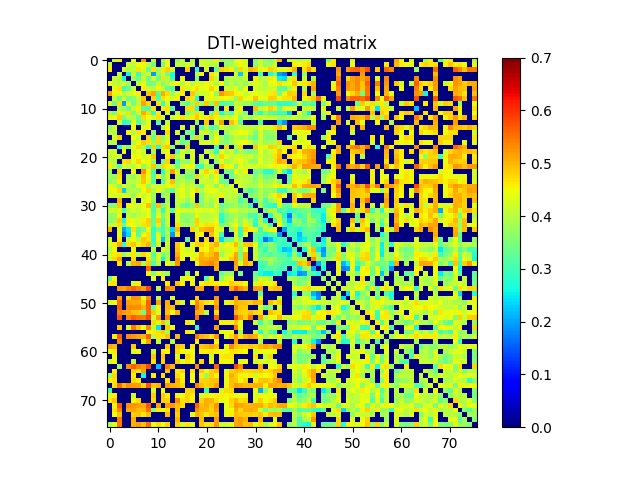

The file beside this chart, header and first rows:
0.000000000000000000e+00, 4.140790154507740795e-01, 4.603655882144033207e-01, 0.000000000000000000e+00, 0.000000000000000000e+00, 4.437999628940343944e-01, 0.000000000000000000e+00, 5.204452387485187792e-01, 0.000000000000000000e+00, 4.187798238722346134e-01, 0.000000000000000000e+00, 3.945494326380604155e-01, 4.425602579729838726e-01, 0.000000000000000000e+00, 3.678126414628227758e-01, 4.056188582701604206e-01, 0.000000000000000000e+00, 3.986817077713805113e-01, 0.000000000000000000e+00, 4.236772516621877815e-01, 4.065819510530114811e-01, 4.070305020863038137e-01, 4.606505062202089773e-01, 3.665991403045608110e-01
4.140790154507740795e-01, 0.000000000000000000e+00, 0.000000000000000000e+00, 0.000000000000000000e+00, 4.209911335583335079e-01, 4.091506253139833849e-01, 4.413643209433683046e-01, 4.522699743448946874e-01, 4.049764145304546870e-01, 3.365742802470600981e-01, 0.000000000000000000e+00, 3.454959080867590071e-01, 4.452721792944380197e-01, 0.000000000000000000e+00, 4.194671788947564872e-01, 3.988969620745854150e-01, 4.250622169796480221e-01, 4.003891949016776808e-01, 0.000000000000000000e+00, 4.202627865490248804e-01, 4.229980541774960856e-01, 3.977805875003438962e-01, 4.043075917717454115e-01, 0.000000000000000000e+00
4.603655882144033207e-01, 0.000000000000000000e+00, 0.000000000000000000e+00, 4.207244646652070208e-01, 3.982638262070787860e-01, 3.995579924338484856e-01, 4.680303710928506167e-01, 4.305144296794556902e-01, 3.339094437822597849e-01, 4.696746003806820946e-01, 3.843988786998588925e-01, 4.646256895121245178e-01, 4.833862923874919781e-01, 4.256990568305267231e-01, 0.000000000000000000e+00, 0.000000000000000000e+00, 4.831458339564342896e-01, 0.000000000000000000e+00, 2.806296262990261026e-01, 0.000000000000000000e+00, 4.233092868120210128e-01, 0.000000000000000000e+00, 3.291074968780294263e-01, 4.821393272630031812e-01
0.000000000000000000e+00, 0.000000000000000000e+00, 4.207244646652070208e-01, 0.000000000000000000e+00, 2.583504341622042122e-01, 4.292385813671301120e-01, 2.951942540302522899e-01, 3.993943237047369865e-01, 4.233191129830334853e-01, 1.943254782679383064e-01, 3.753744613019557863e-01, 4.136488139629364014e-01, 3.470853346727615918e-01, 2.787282680504629129e-01, 0.000000000000000000e+00, 0.000000000000000000e+00, 0.000000000000000000e+00, 0.000000000000000000e+00, 4.034460133046615105e-01, 4.518289379816318174e-01, 0.000000000000000000e+00, 4.700231496290763755e-01, 4.321777185059154092e-01, 0.000000000000000000e+00
0.000000000000000000e+00, 4.209911335583335079e-01, 3.982638262070787860e-01, 2.583504341622042122e-01, 0.000000000000000000e+00, 3.779550682427951225e-01, 3.297653171690523854e-01, 4.146032977373920181e-01, 3.363897729396612135e-01, 4.287644405417564974e-01, 3.313746110061697170e-01, 4.677080018636745051e-01, 3.989593851723777784e-01, 3.014521951734426275e-01, 0.000000000000000000e+00, 4.552197765418394826e-01, 0.000000000000000000e+00, 0.000000000000000000e+00, 3.488295420864984120e-01, 0.000000000000000000e+00, 0.000000000000000000e+00, 4.758012747171794787e-01, 4.087542668229298126e-01, 0.000000000000000000e+00
4.437999628940343944e-01, 4.091506253139833849e-01, 3.995579924338484856e-01, 4.292385813671301120e-01, 3.779550682427951225e-01, 0.000000000000000000e+00, 4.154620137038882999e-01, 4.388819778635825730e-01, 3.536748093492187994e-01, 3.432364868823544191e-01, 4.214101393219049085e-01, 3.503410213216024971e-01, 3.933379995755837966e-01, 4.444207094856206242e-01, 4.519991722234675824e-01, 3.946444148682659026e-01, 4.480895900517405939e-01, 3.946571031019703857e-01, 4.506275579344953264e-01, 4.151824802799158887e-01, 4.533639156355858124e-01, 4.267984954824385890e-01, 3.971803222948431800e-01, 4.538097520829482145e-01
0.000000000000000000e+00, 4.413643209433683046e-01, 4.680303710928506167e-01, 2.951942540302522899e-01, 3.297653171690523854e-01, 4.154620137038882999e-01, 0.000000000000000000e+00, 4.602995442219339206e-01, 4.123042682508624157e-01, 4.038427347357679831e-01, 4.552096713423843255e-01, 4.089776270036373229e-01, 3.348120921988939069e-01, 3.212506252980392163e-01, 0.000000000000000000e+00, 4.667582399832865270e-01, 4.181133003509029944e-01, 4.499234240635613946e-01, 4.735141116335068179e-01, 4.388195791503953780e-01, 4.431447845036676769e-01, 4.803274269605696256e-01, 4.433714703136446000e-01, 0.000000000000000000e+00
5.204452387485187792e-01, 4.522699743448946874e-01, 4.305144296794556902e-01, 3.993943237047369865e-01, 4.146032977373920181e-01, 4.388819778635825730e-01, 4.602995442219339206e-01, 0.000000000000000000e+00, 4.893796009832139804e-01, 5.122620342965412688e-01, 3.213315205392565099e-01, 5.074488318279105625e-01, 4.721344441748380194e-01, 3.781637429782387927e-01, 4.301781646840980855e-01, 4.601635522951891266e-01, 0.000000000000000000e+00, 4.888870105235815222e-01, 3.907908639095410974e-01, 4.131974594413533874e-01, 4.228033269206661893e-01, 4.448685271838990207e-01, 3.674873614916748243e-01, 5.250864617586973315e-01
0.000000000000000000e+00, 4.049764145304546870e-01, 3.339094437822597849e-01, 4.233191129830334853e-01, 3.363897729396612135e-01, 3.536748093492187994e-01, 4.123042682508624157e-01, 4.893796009832139804e-01, 0.000000000000000000e+00, 4.778408694791939082e-01, 3.124213795252462900e-01, 4.720782459967252098e-01, 4.454944653353163919e-01, 4.317607885844200744e-01, 4.554528295993804932e-01, 0.000000000000000000e+00, 4.751851053718877949e-01, 4.692970678378127758e-01, 2.769808431627179823e-01, 0.000000000000000000e+00, 4.303524127622441187e-01, 4.553581462516199108e-01, 4.153539617058714106e-01, 4.566267041721615016e-01
4.187798238722346134e-01, 3.365742802470600981e-01, 4.696746003806820946e-01, 1.943254782679383064e-01, 4.287644405417564974e-01, 3.432364868823544191e-01, 4.038427347357679831e-01, 5.122620342965412688e-01, 4.778408694791939082e-01, 0.000000000000000000e+00, 4.652513694254873933e-01, 2.818392130378395977e-01, 4.206891522345699852e-01, 0.000000000000000000e+00, 0.000000000000000000e+00, 3.639642635378649849e-01, 3.330394796640039901e-01, 3.793550516050384069e-01, 4.816849199022716910e-01, 3.784110794577801862e-01, 4.851225931037275174e-01, 3.704123359038070107e-01, 4.898994679094215154e-01, 3.019950445537892825e-01
0.000000000000000000e+00, 0.000000000000000000e+00, 3.843988786998588925e-01, 3.753744613019557863e-01, 3.313746110061697170e-01, 4.214101393219049085e-01, 4.552096713423843255e-01, 3.213315205392565099e-01, 3.124213795252462900e-01, 4.652513694254873933e-01, 0.000000000000000000e+00, 4.620841131699566229e-01, 4.730311493676834789e-01, 3.175193524179196758e-01, 0.000000000000000000e+00, 0.000000000000000000e+00, 4.752925646322163078e-01, 4.750484170483598723e-01, 2.805104486487542959e-01, 0.000000000000000000e+00, 0.000000000000000000e+00, 0.000000000000000000e+00, 3.639193855414464274e-01, 0.000000000000000000e+00
3.945494326380604155e-01, 3.454959080867590071e-01, 4.646256895121245178e-01, 4.136488139629364014e-01, 4.677080018636745051e-01, 3.503410213216024971e-01, 4.089776270036373229e-01, 5.074488318279105625e-01, 4.720782459967252098e-01, 2.818392130378395977e-01, 4.620841131699566229e-01, 0.000000000000000000e+00, 4.248824736575854133e-01, 0.000000000000000000e+00, 3.919720388994095139e-01, 0.000000000000000000e+00, 3.579103868571060221e-01, 3.841352548742837936e-01, 4.755704048867553935e-01, 4.109925823603969852e-01, 0.000000000000000000e+00, 3.495910753610564914e-01, 4.746238733672289989e-01, 2.773125721004621180e-01
4.425602579729838726e-01, 4.452721792944380197e-01, 4.833862923874919781e-01, 3.470853346727615918e-01, 3.989593851723777784e-01, 3.933379995755837966e-01, 3.348120921988939069e-01, 4.721344441748380194e-01, 4.454944653353163919e-01, 4.206891522345699852e-01, 4.730311493676834789e-01, 4.248824736575854133e-01, 0.000000000000000000e+00, 4.110573961588632752e-01, 4.488497088712818939e-01, 4.728945188527354238e-01, 4.222890947854238131e-01, 4.578709323140017773e-01, 4.864363955512244764e-01, 4.415033317444400085e-01, 4.599514688814890229e-01, 4.802240395247279747e-01, 4.558961110251621984e-01, 4.099997619598230170e-01
0.000000000000000000e+00, 0.000000000000000000e+00, 4.256990568305267231e-01, 2.787282680504629129e-01, 3.014521951734426275e-01, 4.444207094856206242e-01, 3.212506252980392163e-01, 3.781637429782387927e-01, 4.317607885844200744e-01, 0.000000000000000000e+00, 3.175193524179196758e-01, 0.000000000000000000e+00, 4.110573961588632752e-01, 0.000000000000000000e+00, 0.000000000000000000e+00, 0.000000000000000000e+00, 0.000000000000000000e+00, 0.000000000000000000e+00, 3.672662260026006154e-01, 0.000000000000000000e+00, 4.871637901595555209e-01, 0.000000000000000000e+00, 4.203093264298141118e-01, 5.172626600607118652e-01
3.678126414628227758e-01, 4.194671788947564872e-01, 0.000000000000000000e+00, 0.000000000000000000e+00, 0.000000000000000000e+00, 4.519991722234675824e-01, 0.000000000000000000e+00, 4.301781646840980855e-01, 4.554528295993804932e-01, 0.000000000000000000e+00, 0.000000000000000000e+00, 3.919720388994095139e-01, 4.488497088712818939e-01, 0.000000000000000000e+00, 0.000000000000000000e+00, 4.296166704224090860e-01, 0.000000000000000000e+00, 4.125630175706878067e-01, 0.000000000000000000e+00, 3.271778447295980996e-01, 3.971722032425472060e-01, 3.169278015321118080e-01, 3.380388500975585742e-01, 4.241290277268314202e-01
4.056188582701604206e-01, 3.988969620745854150e-01, 0.000000000000000000e+00, 0.000000000000000000e+00, 4.552197765418394826e-01, 3.946444148682659026e-01, 4.667582399832865270e-01, 4.601635522951891266e-01, 0.000000000000000000e+00, 3.639642635378649849e-01, 0.000000000000000000e+00, 0.000000000000000000e+00, 4.728945188527354238e-01, 0.000000000000000000e+00, 4.296166704224090860e-01, 0.000000000000000000e+00, 3.574888250170575876e-01, 3.248795731954877142e-01, 0.000000000000000000e+00, 4.213767101742609267e-01, 4.255168700373633262e-01, 3.774691975856204196e-01, 4.213390803402157214e-01, 0.000000000000000000e+00
0.000000000000000000e+00, 4.250622169796480221e-01, 4.831458339564342896e-01, 0.000000000000000000e+00, 0.000000000000000000e+00, 4.480895900517405939e-01, 4.181133003509029944e-01, 0.000000000000000000e+00, 4.751851053718877949e-01, 3.330394796640039901e-01, 4.752925646322163078e-01, 3.579103868571060221e-01, 4.222890947854238131e-01, 0.000000000000000000e+00, 0.000000000000000000e+00, 3.574888250170575876e-01, 0.000000000000000000e+00, 3.633715214210169187e-01, 4.806576155405076212e-01, 3.788042922886752928e-01, 0.000000000000000000e+00, 3.724623875938192774e-01, 4.427520716330405892e-01, 3.809054937767420990e-01
3.986817077713805113e-01, 4.003891949016776808e-01, 0.000000000000000000e+00, 0.000000000000000000e+00, 0.000000000000000000e+00, 3.946571031019703857e-01, 4.499234240635613946e-01, 4.888870105235815222e-01, 4.692970678378127758e-01, 3.793550516050384069e-01, 4.750484170483598723e-01, 3.841352548742837936e-01, 4.578709323140017773e-01, 0.000000000000000000e+00, 4.125630175706878067e-01, 3.248795731954877142e-01, 3.633715214210169187e-01, 0.000000000000000000e+00, 0.000000000000000000e+00, 4.282482658750296212e-01, 4.295321510832473821e-01, 4.130454748189851255e-01, 4.593685597456236835e-01, 3.734031167582658739e-01
0.000000000000000000e+00, 0.000000000000000000e+00, 2.806296262990261026e-01, 4.034460133046615105e-01, 3.488295420864984120e-01, 4.506275579344953264e-01, 4.735141116335068179e-01, 3.907908639095410974e-01, 2.769808431627179823e-01, 4.816849199022716910e-01, 2.805104486487542959e-01, 4.755704048867553935e-01, 4.864363955512244764e-01, 3.672662260026006154e-01, 0.000000000000000000e+00, 0.000000000000000000e+00, 4.806576155405076212e-01, 0.000000000000000000e+00, 0.000000000000000000e+00, 0.000000000000000000e+00, 0.000000000000000000e+00, 0.000000000000000000e+00, 3.090803321094551803e-01, 0.000000000000000000e+00
4.236772516621877815e-01, 4.202627865490248804e-01, 0.000000000000000000e+00, 4.518289379816318174e-01, 0.000000000000000000e+00, 4.151824802799158887e-01, 4.388195791503953780e-01, 4.131974594413533874e-01, 0.000000000000000000e+00, 3.784110794577801862e-01, 0.000000000000000000e+00, 4.109925823603969852e-01, 4.415033317444400085e-01, 0.000000000000000000e+00, 3.271778447295980996e-01, 4.213767101742609267e-01, 3.788042922886752928e-01, 4.282482658750296212e-01, 0.000000000000000000e+00, 0.000000000000000000e+00, 4.184978972260959829e-01, 3.778498433943150991e-01, 2.927915438307905904e-01, 4.390287506091150038e-01
4.065819510530114811e-01, 4.229980541774960856e-01, 4.233092868120210128e-01, 0.000000000000000000e+00, 0.000000000000000000e+00, 4.533639156355858124e-01, 4.431447845036676769e-01, 4.228033269206661893e-01, 4.303524127622441187e-01, 4.851225931037275174e-01, 0.000000000000000000e+00, 0.000000000000000000e+00, 4.599514688814890229e-01, 4.871637901595555209e-01, 3.971722032425472060e-01, 4.255168700373633262e-01, 0.000000000000000000e+00, 4.295321510832473821e-01, 0.000000000000000000e+00, 4.184978972260959829e-01, 0.000000000000000000e+00, 4.271665230342688857e-01, 3.913678745975747164e-01, 4.803651249268995893e-01
4.070305020863038137e-01, 3.977805875003438962e-01, 0.000000000000000000e+00, 4.700231496290763755e-01, 4.758012747171794787e-01, 4.267984954824385890e-01, 4.803274269605696256e-01, 4.448685271838990207e-01, 4.553581462516199108e-01, 3.704123359038070107e-01, 0.000000000000000000e+00, 3.495910753610564914e-01, 4.802240395247279747e-01, 0.000000000000000000e+00, 3.169278015321118080e-01, 3.774691975856204196e-01, 3.724623875938192774e-01, 4.130454748189851255e-01, 0.000000000000000000e+00, 3.778498433943150991e-01, 4.271665230342688857e-01, 0.000000000000000000e+00, 3.717268399248522814e-01, 4.342994540497924771e-01
4.606505062202089773e-01, 4.043075917717454115e-01, 3.291074968780294263e-01, 4.321777185059154092e-01, 4.087542668229298126e-01, 3.971803222948431800e-01, 4.433714703136446000e-01, 3.674873614916748243e-01, 4.153539617058714106e-01, 4.898994679094215154e-01, 3.639193855414464274e-01, 4.746238733672289989e-01, 4.558961110251621984e-01, 4.203093264298141118e-01, 3.380388500975585742e-01, 4.213390803402157214e-01, 4.427520716330405892e-01, 4.593685597456236835e-01, 3.090803321094551803e-01, 2.927915438307905904e-01, 3.913678745975747164e-01, 3.717268399248522814e-01, 0.000000000000000000e+00, 4.820576710645065877e-01
3.665991403045608110e-01, 0.000000000000000000e+00, 4.821393272630031812e-01, 0.000000000000000000e+00, 0.000000000000000000e+00, 4.538097520829482145e-01, 0.000000000000000000e+00, 5.250864617586973315e-01, 4.566267041721615016e-01, 3.019950445537892825e-01, 0.000000000000000000e+00, 2.773125721004621180e-01, 4.099997619598230170e-01, 5.172626600607118652e-01, 4.241290277268314202e-01, 0.000000000000000000e+00, 3.809054937767420990e-01, 3.734031167582658739e-01, 0.000000000000000000e+00, 4.390287506091150038e-01, 4.803651249268995893e-01, 4.342994540497924771e-01, 4.820576710645065877e-01, 0.000000000000000000e+00
3.749619067078309165e-01, 3.732219078163719894e-01, 4.719165508641257056e-01, 0.000000000000000000e+00, 3.917025141349101958e-01, 3.723163774789606806e-01, 4.157707045369741228e-01, 4.946498014718589964e-01, 4.444686305503577906e-01, 3.227757471731653727e-01, 4.598577359755071092e-01, 3.455892722597013744e-01, 4.263309804624166865e-01, 0.000000000000000000e+00, 4.038349659376225809e-01, 3.778068782192959829e-01, 3.377122198330843039e-01, 3.518165987730770827e-01, 4.806023673001640906e-01, 3.941563275077292205e-01, 4.412031515724154085e-01, 3.864479745443263892e-01, 4.551701054176364725e-01, 3.522095003879122110e-01
3.621603607891005217e-01, 3.831385256965911812e-01, 4.575557696173901956e-01, 0.000000000000000000e+00, 4.011814381114657824e-01, 4.011280834720786226e-01, 4.164254864573549986e-01, 4.891660684969814099e-01, 4.312310812367152191e-01, 3.214714974209642029e-01, 0.000000000000000000e+00, 3.154567191352811162e-01, 4.240111707347207770e-01, 4.973177799925168063e-01, 3.818908617896070168e-01, 4.163384739823092207e-01, 3.746230549389150122e-01, 3.884113219060222888e-01, 0.000000000000000000e+00, 4.216402417186053131e-01, 4.108927134314783736e-01, 4.100535500788535237e-01, 4.415517843153484723e-01, 3.369934547537314917e-01
4.419156593869759120e-01, 4.175007652788408907e-01, 3.625719870775728215e-01, 4.323938375327842087e-01, 3.973305207326484068e-01, 3.769756872822371818e-01, 4.335327639705973124e-01, 4.545738125965613774e-01, 3.714354773044628022e-01, 4.211651825325153919e-01, 4.112395299655692837e-01, 4.275359077709596223e-01, 4.502536981688640139e-01, 4.636162876034953806e-01, 3.929884498503212753e-01, 4.253132860940380122e-01, 4.142678917251007009e-01, 4.135956684736136202e-01, 3.846128004981080872e-01, 3.442983524192798073e-01, 4.286815492880645118e-01, 4.209283697399799906e-01, 3.528080135858400190e-01, 4.546164609842767157e-01
4.418420322049889104e-01, 4.526338186019728260e-01, 4.733566951171573889e-01, 2.317352362054554971e-01, 3.856917677828637925e-01, 3.967667617054220219e-01, 3.824669426659844107e-01, 4.475652752356676922e-01, 4.766198330718278142e-01, 3.861012292011125058e-01, 4.589106418619691152e-01, 3.999126435064151996e-01, 3.611975469097257752e-01, 3.200826970380846737e-01, 4.216294738552789911e-01, 4.490291381098335255e-01, 3.977808205838391231e-01, 4.345803879407342252e-01, 4.765846126940536109e-01, 3.909859165774450807e-01, 4.316353551266022270e-01, 4.453582079941251770e-01, 4.407824737738578746e-01, 4.001354698107105756e-01
4.308112409970364931e-01, 4.247027066751472013e-01, 4.198220233688085834e-01, 4.273136630206251785e-01, 4.209204454824808095e-01, 3.671971804444238985e-01, 4.472982660467041960e-01, 4.152216571783786114e-01, 4.326492293193883731e-01, 3.771085968691336165e-01, 0.000000000000000000e+00, 3.503841622538855782e-01, 4.047532573755742158e-01, 0.000000000000000000e+00, 4.128667831271581878e-01, 4.394286184121788952e-01, 4.035010751402410833e-01, 4.487581170167829758e-01, 0.000000000000000000e+00, 3.598937889299363979e-01, 4.128121872634386014e-01, 4.170273351794048233e-01, 4.133132943678625160e-01, 4.599347786370130975e-01
0.000000000000000000e+00, 0.000000000000000000e+00, 5.037005815923125684e-01, 0.000000000000000000e+00, 0.000000000000000000e+00, 4.191091487229829937e-01, 0.000000000000000000e+00, 4.278744888498077215e-01, 4.505767718860366200e-01, 3.729057023830630868e-01, 0.000000000000000000e+00, 0.000000000000000000e+00, 3.737220387063707183e-01, 0.000000000000000000e+00, 4.078907271587732808e-01, 4.169296649254877751e-01, 3.641075307739009004e-01, 4.152332754579399210e-01, 0.000000000000000000e+00, 3.519703685665965254e-01, 4.189935716005129818e-01, 3.778719740602565214e-01, 4.233950076704067755e-01, 0.000000000000000000e+00
3.599726878470430047e-01, 3.660991556895111798e-01, 4.843728668753655153e-01, 0.000000000000000000e+00, 4.541996773715767932e-01, 4.303373020349041123e-01, 4.183772195811292227e-01, 4.474472320190214791e-01, 4.935747932625532131e-01, 3.206234366135887193e-01, 4.931941065084605169e-01, 3.432549691432743022e-01, 4.119205229994696849e-01, 0.000000000000000000e+00, 4.027476809650777922e-01, 3.471311624255735140e-01, 3.290267812690834126e-01, 3.643862718077736096e-01, 4.848215645011745845e-01, 3.634324046693276911e-01, 3.873197188896397858e-01, 3.669264494268438814e-01, 4.312270811836245166e-01, 3.362973874606968172e-01
4.150835079251087856e-01, 4.223447553712302849e-01, 4.293982203477185178e-01, 3.085470988420048744e-01, 3.971487906865380779e-01, 4.220555051410124214e-01, 4.101510011079291251e-01, 4.247901923812387182e-01, 4.457065432283396911e-01, 3.039463688482617054e-01, 4.128116526452529911e-01, 2.792308561394539201e-01, 4.217793604292557896e-01, 3.153559895202042163e-01, 4.360523180802262089e-01, 4.330561106522395898e-01, 4.207687160174632957e-01, 4.178712706362515128e-01, 4.340944421360412031e-01, 4.335982366763271867e-01, 4.299586692120385134e-01, 4.413364091523054866e-01, 4.211569058638566232e-01, 3.459692477302723779e-01
3.740153939402279804e-01, 3.698877410929051757e-01, 4.531964359729930836e-01, 0.000000000000000000e+00, 4.065551026433376069e-01, 3.847727951889071130e-01, 4.036065285941178860e-01, 4.261321234607812203e-01, 4.398714815902087238e-01, 3.313788555159781768e-01, 4.419987165643234905e-01, 3.541045632111686214e-01, 4.155674822206489871e-01, 0.000000000000000000e+00, 4.249799053803233750e-01, 3.611896067145711764e-01, 3.686714591635585903e-01, 3.765376984611442102e-01, 4.558539031833361843e-01, 3.985631924100571100e-01, 3.945214643620892914e-01, 3.998438182724128875e-01, 4.211341752867679977e-01, 2.830610015308235861e-01
3.555947137013943937e-01, 3.775160535728537825e-01, 4.812559155515193088e-01, 2.629224055972603225e-01, 4.594544791535589146e-01, 4.359531781650615168e-01, 4.165336031237176218e-01, 4.612886683256444131e-01, 4.839700913729417797e-01, 3.284288525454688856e-01, 4.786891387341857818e-01, 3.098542862931871755e-01, 4.212265328512099227e-01, 0.000000000000000000e+00, 4.246062504035392760e-01, 3.750401187369244993e-01, 3.547279604522778906e-01, 3.841338054237568023e-01, 4.813172046857898123e-01, 4.122663946467486906e-01, 4.085333468023271131e-01, 4.145788121700116902e-01, 4.472568550333524962e-01, 2.733132506348910917e-01
4.067342444987394057e-01, 4.212675151925395767e-01, 4.708693321064655879e-01, 3.373634296324827253e-01, 4.444735504204537224e-01, 4.502101610243037788e-01, 4.163044152852323765e-01, 4.685091758555174901e-01, 4.773655083814157818e-01, 3.302684999933929166e-01, 4.655807480685836830e-01, 3.025723217060787840e-01, 4.090098030001412810e-01, 0.000000000000000000e+00, 4.692204696000858988e-01, 3.957373113402479214e-01, 3.785713274335872902e-01, 3.920508823326012138e-01, 4.751015121705940980e-01, 4.565902380951953887e-01, 4.694505738602164913e-01, 4.660739152720713152e-01, 4.576015037725820744e-01, 3.470398632292718832e-01
5.029454168113549617e-01, 0.000000000000000000e+00, 4.303767838883604258e-01, 2.007127631081332131e-01, 2.535725435301945940e-01, 4.709673687629706840e-01, 3.217257596935785835e-01, 3.507324605924184158e-01, 4.480398963662123868e-01, 2.862722325425535175e-01, 3.432962726013999988e-01, 2.965758610577217125e-01, 3.843370206430278269e-01, 2.385740653561176094e-01, 4.979326356883184146e-01, 0.000000000000000000e+00, 0.000000000000000000e+00, 4.762328236747279120e-01, 4.024519790184711843e-01, 4.944251573354465079e-01, 5.014084923589956500e-01, 5.129833188084368389e-01, 4.376188033032720193e-01, 4.275873218344704019e-01
0.000000000000000000e+00, 0.000000000000000000e+00, 4.437851899306676229e-01, 1.729894872642205039e-01, 2.404704911206942963e-01, 4.460328581916350732e-01, 3.165404100416054911e-01, 4.475338964734468794e-01, 4.678504769908071736e-01, 2.891719405741677851e-01, 4.392153036040850056e-01, 2.948466046063891177e-01, 3.897450423209860015e-01, 1.910750120851150979e-01, 4.617596940099640834e-01, 0.000000000000000000e+00, 0.000000000000000000e+00, 0.000000000000000000e+00, 4.599463693511470219e-01, 4.534441500098543854e-01, 0.000000000000000000e+00, 4.972784610802616911e-01, 4.423602377660301732e-01, 3.007220378777992753e-01
4.176863717691403077e-01, 0.000000000000000000e+00, 4.602927767058231923e-01, 0.000000000000000000e+00, 4.187866692282776193e-01, 4.475642850436288844e-01, 3.945357208584113762e-01, 4.855473362694843198e-01, 4.676484157051949975e-01, 2.824045391444933162e-01, 4.466709666471664897e-01, 2.257115969980451886e-01, 3.988802132350844909e-01, 0.000000000000000000e+00, 0.000000000000000000e+00, 0.000000000000000000e+00, 3.308091510391019119e-01, 0.000000000000000000e+00, 4.638258215014308128e-01, 0.000000000000000000e+00, 4.730456872478467911e-01, 0.000000000000000000e+00, 4.705499298947068976e-01, 2.403424745144419894e-01
4.214234730989535049e-01, 4.588039037430354239e-01, 5.050256259801466641e-01, 2.828886875132148870e-01, 4.721292892650064132e-01, 4.912433105360882735e-01, 4.548778972324979963e-01, 4.759235283440038100e-01, 5.015280588445699683e-01, 3.113644976379241758e-01, 4.265914026315265062e-01, 0.000000000000000000e+00, 4.188452775942286821e-01, 0.000000000000000000e+00, 4.843924199333535241e-01, 4.414593023780207237e-01, 0.000000000000000000e+00, 4.388379459748644185e-01, 4.773100371443290135e-01, 4.821808264063767169e-01, 4.557542226401349872e-01, 4.811267635149811817e-01, 5.038354387114807320e-01, 4.198403392298712955e-01
3.926296259323501792e-01, 4.493257578941728947e-01, 0.000000000000000000e+00, 0.000000000000000000e+00, 0.000000000000000000e+00, 4.299880711864391136e-01, 0.000000000000000000e+00, 0.000000000000000000e+00, 0.000000000000000000e+00, 4.052712044775869105e-01, 0.000000000000000000e+00, 4.335320879990515741e-01, 3.945188690131566922e-01, 0.000000000000000000e+00, 4.925229424020504121e-01, 4.388251782506706888e-01, 4.157006330877562883e-01, 4.343065309704818855e-01, 0.000000000000000000e+00, 4.594851515837873879e-01, 4.505490191694955793e-01, 4.898830059645535862e-01, 4.666653515919825246e-01, 4.090451002704013073e-01
4.134202548347442052e-01, 4.597508715199650209e-01, 4.697952420617343972e-01, 3.743094503879547119e-01, 4.189710135171981764e-01, 4.650326440230193037e-01, 3.951696939058342850e-01, 4.736708247505728164e-01, 4.511905504618398122e-01, 3.189010187838028920e-01, 4.234514132486870142e-01, 3.532596205543839241e-01, 3.753839403007052100e-01, 0.000000000000000000e+00, 5.077097244831558776e-01, 4.371631457276040078e-01, 4.394687547336433853e-01, 4.348887214074259044e-01, 4.333754607134545078e-01, 5.044257333146585642e-01, 4.773247937001408037e-01, 4.931372176759131754e-01, 5.242939549891176831e-01, 3.804221159404082009e-01
4.117205210506751922e-01, 4.749574414212636153e-01, 5.179677577888764928e-01, 0.000000000000000000e+00, 0.000000000000000000e+00, 4.756175704707306107e-01, 0.000000000000000000e+00, 0.000000000000000000e+00, 4.688919911496893800e-01, 3.321531964299276884e-01, 4.359480376004795099e-01, 2.595848914292498977e-01, 4.042192497623621206e-01, 0.000000000000000000e+00, 5.305014102599617809e-01, 4.480642684549098198e-01, 0.000000000000000000e+00, 4.471483638811196148e-01, 4.744451533682335076e-01, 5.098305437867235446e-01, 5.055117192864051479e-01, 5.152097518266098852e-01, 5.196034343466935379e-01, 4.347506030274437272e-01
0.000000000000000000e+00, 0.000000000000000000e+00, 4.689920248508021028e-01, 0.000000000000000000e+00, 3.904117062823638795e-01, 5.057443487615467248e-01, 5.144384619274692261e-01, 3.894859946089438973e-01, 4.886476351628956105e-01, 3.103609256011188866e-01, 4.026516564528374031e-01, 0.000000000000000000e+00, 4.434872189644792906e-01, 4.058803626069010240e-01, 5.233559334380112338e-01, 0.000000000000000000e+00, 0.000000000000000000e+00, 0.000000000000000000e+00, 4.269466274239164250e-01, 5.180177425289725912e-01, 5.246942641462616352e-01, 5.363031842830718876e-01, 5.110108196737805919e-01, 0.000000000000000000e+00
0.000000000000000000e+00, 0.000000000000000000e+00, 0.000000000000000000e+00, 0.000000000000000000e+00, 0.000000000000000000e+00, 0.000000000000000000e+00, 0.000000000000000000e+00, 0.000000000000000000e+00, 5.620681029837217846e-01, 0.000000000000000000e+00, 0.000000000000000000e+00, 0.000000000000000000e+00, 0.000000000000000000e+00, 0.000000000000000000e+00, 0.000000000000000000e+00, 0.000000000000000000e+00, 0.000000000000000000e+00, 0.000000000000000000e+00, 0.000000000000000000e+00, 0.000000000000000000e+00, 0.000000000000000000e+00, 0.000000000000000000e+00, 5.085083507812760972e-01, 0.000000000000000000e+00
0.000000000000000000e+00, 0.000000000000000000e+00, 0.000000000000000000e+00, 0.000000000000000000e+00, 0.000000000000000000e+00, 0.000000000000000000e+00, 0.000000000000000000e+00, 0.000000000000000000e+00, 4.515163192399992975e-01, 3.580987076998258800e-01, 4.377320171397481863e-01, 3.914824542818043929e-01, 3.770979369924560842e-01, 0.000000000000000000e+00, 0.000000000000000000e+00, 0.000000000000000000e+00, 3.719317537380951166e-01, 0.000000000000000000e+00, 4.431626970401408849e-01, 0.000000000000000000e+00, 0.000000000000000000e+00, 0.000000000000000000e+00, 0.000000000000000000e+00, 3.310352941245833791e-01
3.404644487765853267e-01, 4.535698013245273996e-01, 0.000000000000000000e+00, 0.000000000000000000e+00, 0.000000000000000000e+00, 0.000000000000000000e+00, 0.000000000000000000e+00, 0.000000000000000000e+00, 0.000000000000000000e+00, 4.399074526181511180e-01, 0.000000000000000000e+00, 4.566522739528882102e-01, 0.000000000000000000e+00, 0.000000000000000000e+00, 0.000000000000000000e+00, 4.279134307982089824e-01, 4.589823194893741243e-01, 4.335679836393903086e-01, 0.000000000000000000e+00, 0.000000000000000000e+00, 3.137211586860947921e-01, 4.514933089532464083e-01, 0.000000000000000000e+00, 3.650833482961530208e-01
4.608881807842197253e-01, 4.692331169724329176e-01, 0.000000000000000000e+00, 0.000000000000000000e+00, 0.000000000000000000e+00, 4.269502500594464234e-01, 4.575276650663591127e-01, 0.000000000000000000e+00, 0.000000000000000000e+00, 0.000000000000000000e+00, 0.000000000000000000e+00, 0.000000000000000000e+00, 4.585479833751701095e-01, 0.000000000000000000e+00, 4.902365179494198033e-01, 4.548589998356570852e-01, 0.000000000000000000e+00, 4.511995067875245180e-01, 0.000000000000000000e+00, 4.516993682910450114e-01, 4.696411291386647924e-01, 4.623415236379558868e-01, 4.596309989315061073e-01, 4.446489035233974207e-01
0.000000000000000000e+00, 0.000000000000000000e+00, 5.200526269178264993e-01, 5.139079843827514260e-01, 5.391999619203824423e-01, 5.617862549164961417e-01, 5.393106816008388371e-01, 5.202998764289510358e-01, 5.846738663405464109e-01, 0.000000000000000000e+00, 4.144521555973881832e-01, 0.000000000000000000e+00, 5.419769340314291028e-01, 5.196350074532082308e-01, 0.000000000000000000e+00, 0.000000000000000000e+00, 0.000000000000000000e+00, 0.000000000000000000e+00, 5.079994868576555023e-01, 5.110031900577187702e-01, 0.000000000000000000e+00, 0.000000000000000000e+00, 5.541715672099801759e-01, 0.000000000000000000e+00
0.000000000000000000e+00, 0.000000000000000000e+00, 0.000000000000000000e+00, 0.000000000000000000e+00, 0.000000000000000000e+00, 0.000000000000000000e+00, 0.000000000000000000e+00, 0.000000000000000000e+00, 0.000000000000000000e+00, 0.000000000000000000e+00, 0.000000000000000000e+00, 0.000000000000000000e+00, 0.000000000000000000e+00, 0.000000000000000000e+00, 0.000000000000000000e+00, 0.000000000000000000e+00, 0.000000000000000000e+00, 0.000000000000000000e+00, 0.000000000000000000e+00, 0.000000000000000000e+00, 0.000000000000000000e+00, 0.000000000000000000e+00, 0.000000000000000000e+00, 0.000000000000000000e+00
0.000000000000000000e+00, 0.000000000000000000e+00, 5.197937582882912189e-01, 0.000000000000000000e+00, 4.744836570511463125e-01, 5.277768776649013338e-01, 5.229866338963407024e-01, 4.463151511867293753e-01, 5.358001831372926071e-01, 0.000000000000000000e+00, 4.066285091506076088e-01, 0.000000000000000000e+00, 0.000000000000000000e+00, 4.305267585728214108e-01, 0.000000000000000000e+00, 0.000000000000000000e+00, 0.000000000000000000e+00, 0.000000000000000000e+00, 4.845138902229236821e-01, 0.000000000000000000e+00, 0.000000000000000000e+00, 0.000000000000000000e+00, 5.271845519636899624e-01, 0.000000000000000000e+00
4.342441437052830255e-01, 4.473738514781886999e-01, 5.573482813720656015e-01, 0.000000000000000000e+00, 5.169540833385506406e-01, 5.116877717559326078e-01, 5.092044260528719724e-01, 4.755539053873549804e-01, 5.643024479053605491e-01, 0.000000000000000000e+00, 5.194401145847928891e-01, 0.000000000000000000e+00, 5.082199703231700116e-01, 0.000000000000000000e+00, 4.780629802320973121e-01, 4.207370752019486959e-01, 0.000000000000000000e+00, 4.435407388505538950e-01, 5.350689057604569587e-01, 4.891644940219718740e-01, 4.681686433448338791e-01, 4.547475267553324763e-01, 5.084426006338822468e-01, 0.000000000000000000e+00
0.000000000000000000e+00, 0.000000000000000000e+00, 5.642533686133938131e-01, 0.000000000000000000e+00, 5.356999841844483079e-01, 5.328703671910423045e-01, 5.311368217199617936e-01, 5.057982563219277639e-01, 5.651425621923509279e-01, 3.369008226632890790e-01, 4.512520830937630789e-01, 0.000000000000000000e+00, 4.982433325570688187e-01, 4.952831323002733210e-01, 0.000000000000000000e+00, 0.000000000000000000e+00, 0.000000000000000000e+00, 0.000000000000000000e+00, 5.471472224443113541e-01, 4.963208968156606060e-01, 0.000000000000000000e+00, 0.000000000000000000e+00, 5.280326053335379077e-01, 0.000000000000000000e+00
0.000000000000000000e+00, 0.000000000000000000e+00, 5.384948578195239977e-01, 5.217195749282836914e-01, 5.122617891241564303e-01, 4.901055062821120245e-01, 4.853871256852401173e-01, 3.376483302666331010e-01, 5.570920397548690950e-01, 4.855591361265449990e-01, 4.342445819097420223e-01, 0.000000000000000000e+00, 4.934013669812920000e-01, 4.427667523573068920e-01, 5.051262481672864624e-01, 0.000000000000000000e+00, 0.000000000000000000e+00, 0.000000000000000000e+00, 5.069465557034641412e-01, 4.979475600230270915e-01, 4.007970476269733795e-01, 0.000000000000000000e+00, 4.754432500562644770e-01, 0.000000000000000000e+00
0.000000000000000000e+00, 0.000000000000000000e+00, 5.765859629657520413e-01, 0.000000000000000000e+00, 5.380152777090700944e-01, 5.686618565544869774e-01, 5.520894905203309611e-01, 5.458555921942778166e-01, 5.865036717247534837e-01, 4.199103603070569735e-01, 5.219643922050348772e-01, 0.000000000000000000e+00, 5.439366708591228949e-01, 0.000000000000000000e+00, 0.000000000000000000e+00, 0.000000000000000000e+00, 0.000000000000000000e+00, 0.000000000000000000e+00, 5.543385948321684076e-01, 0.000000000000000000e+00, 0.000000000000000000e+00, 0.000000000000000000e+00, 5.677465271627151200e-01, 0.000000000000000000e+00
0.000000000000000000e+00, 0.000000000000000000e+00, 0.000000000000000000e+00, 0.000000000000000000e+00, 0.000000000000000000e+00, 0.000000000000000000e+00, 0.000000000000000000e+00, 0.000000000000000000e+00, 0.000000000000000000e+00, 4.739580295497244911e-01, 4.550553988117798099e-01, 4.923096846837444751e-01, 3.896193091076640136e-01, 0.000000000000000000e+00, 0.000000000000000000e+00, 0.000000000000000000e+00, 4.628597769525725214e-01, 4.324555685043299791e-01, 0.000000000000000000e+00, 0.000000000000000000e+00, 0.000000000000000000e+00, 0.000000000000000000e+00, 0.000000000000000000e+00, 4.556065043355878030e-01
0.000000000000000000e+00, 0.000000000000000000e+00, 4.853253946400030161e-01, 0.000000000000000000e+00, 4.251875252351399181e-01, 5.448638686215520055e-01, 4.945341322530020789e-01, 4.507163529509040090e-01, 5.363465202112424057e-01, 4.089193565808110775e-01, 2.440729353339247953e-01, 0.000000000000000000e+00, 4.880610120943021935e-01, 4.495421903805119079e-01, 0.000000000000000000e+00, 0.000000000000000000e+00, 0.000000000000000000e+00, 0.000000000000000000e+00, 2.783752793360257938e-01, 0.000000000000000000e+00, 0.000000000000000000e+00, 0.000000000000000000e+00, 5.154085097024598827e-01, 0.000000000000000000e+00
0.000000000000000000e+00, 0.000000000000000000e+00, 0.000000000000000000e+00, 0.000000000000000000e+00, 0.000000000000000000e+00, 0.000000000000000000e+00, 0.000000000000000000e+00, 0.000000000000000000e+00, 4.424796075333126133e-01, 4.606939907348038266e-01, 4.686404023453952794e-01, 4.862254055048058077e-01, 3.830632763749852177e-01, 0.000000000000000000e+00, 0.000000000000000000e+00, 0.000000000000000000e+00, 4.613770019931753841e-01, 4.399292675165134003e-01, 0.000000000000000000e+00, 0.000000000000000000e+00, 0.000000000000000000e+00, 0.000000000000000000e+00, 0.000000000000000000e+00, 4.404853616999054866e-01
0.000000000000000000e+00, 4.590876774893800083e-01, 5.633576831147164565e-01, 0.000000000000000000e+00, 5.339263572567842786e-01, 5.248379535916969374e-01, 5.136883277117690882e-01, 5.008332032048860016e-01, 5.678771769909956024e-01, 3.914040239418942191e-01, 4.689372084851358147e-01, 4.631851349487445257e-01, 4.909960824920865941e-01, 0.000000000000000000e+00, 4.978017858348495195e-01, 0.000000000000000000e+00, 0.000000000000000000e+00, 0.000000000000000000e+00, 5.447339551191314744e-01, 5.032034337432150783e-01, 4.935424667812629007e-01, 4.685276195857868142e-01, 5.239903547408707452e-01, 0.000000000000000000e+00
0.000000000000000000e+00, 0.000000000000000000e+00, 5.368786649902157482e-01, 0.000000000000000000e+00, 0.000000000000000000e+00, 0.000000000000000000e+00, 0.000000000000000000e+00, 4.343015281103694836e-01, 5.142092516310809991e-01, 0.000000000000000000e+00, 4.115440055818775922e-01, 0.000000000000000000e+00, 0.000000000000000000e+00, 3.955182106438128731e-01, 0.000000000000000000e+00, 0.000000000000000000e+00, 0.000000000000000000e+00, 0.000000000000000000e+00, 4.581896413410148083e-01, 0.000000000000000000e+00, 0.000000000000000000e+00, 0.000000000000000000e+00, 4.523422879876649039e-01, 0.000000000000000000e+00
5.091571908013683423e-01, 4.990589105529293912e-01, 0.000000000000000000e+00, 0.000000000000000000e+00, 0.000000000000000000e+00, 4.861427168865556925e-01, 0.000000000000000000e+00, 0.000000000000000000e+00, 0.000000000000000000e+00, 0.000000000000000000e+00, 0.000000000000000000e+00, 0.000000000000000000e+00, 4.877906756365170127e-01, 0.000000000000000000e+00, 4.886091658567213170e-01, 4.792649488634371235e-01, 0.000000000000000000e+00, 4.642134022675167837e-01, 0.000000000000000000e+00, 4.885823772272516741e-01, 4.950160337850568748e-01, 5.133216392633147551e-01, 4.932101017655317055e-01, 0.000000000000000000e+00
4.422594595396975858e-01, 4.606050872859233092e-01, 0.000000000000000000e+00, 0.000000000000000000e+00, 0.000000000000000000e+00, 4.240034714477752265e-01, 4.499954999916256915e-01, 0.000000000000000000e+00, 0.000000000000000000e+00, 4.176168374388284921e-01, 0.000000000000000000e+00, 4.631983811129966044e-01, 4.511890184376208257e-01, 0.000000000000000000e+00, 4.738890637312522247e-01, 4.446281331352248123e-01, 4.462136591707352995e-01, 4.436610354909579224e-01, 0.000000000000000000e+00, 4.567908012693506214e-01, 4.581612708151587277e-01, 4.567885772398297961e-01, 4.563157039946619808e-01, 4.493273438558230137e-01
... 15 more rows
